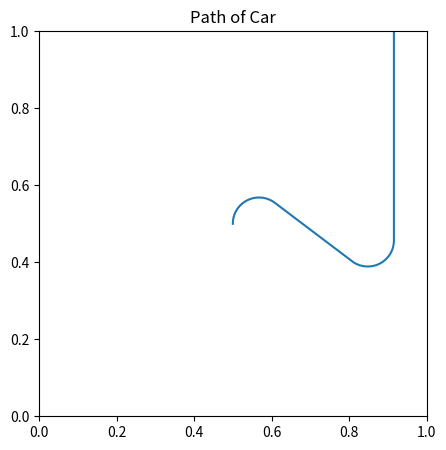

The script that saved this image:
from math import sin, cos, pi, atan
import numpy as np
import matplotlib.pyplot as plt



# Hyperparameters (all lengths in meters)
L = 1  # Length of arena
H = 1  # Width of arena
d = 0.05    # wheel diameter
w = 0.09    # width of robot
delta_t = 0.1   # time step in seconds
B_x = 0     # Earth's magnetic field, replace later
B_y = 1




# run a full simulation
def simulate(input_list, init_state):
    state_list = []
    sensor_list = []
    
    state = init_state
    for inputs in input_list:
        state_list.append(state)
        state, sensor = simulate_step(state, inputs)
        sensor_list.append(sensor)
    
    return state_list, sensor_list


# simulate one time step
def simulate_step(state_k, input_k):
    '''
    Inputs:
    state_t: tuple of x, y, and theta at time k, in that order
    input_t: tuple of left wheel velocity and right wheel velocity, in that order

    Outputs:
    next_state: x, y, and theta at time k+1
    readings: sensor readings for l1, l2, big_omega, b1, and b2
    '''


    x_k = state_k[0]
    y_k = state_k[1]
    theta_k = state_k[2]

    omegaL_k = input_k[0]
    omegaR_k = input_k[1]



    # state update
    x_next = x_k + (-((d*delta_t/4)*sin(theta_k))*omegaR_k) + (((d*delta_t/4)*sin(theta_k))*omegaL_k)    #no noise component yet
    y_next = y_k + (-((d*delta_t/4)*cos(theta_k))*omegaR_k) + (((d*delta_t/4)*cos(theta_k))*omegaL_k)    #no noise component yet
    theta_next = theta_k + ((d*delta_t/(2*w))*omegaR_k) + ((d*delta_t/(2*w))*omegaL_k)                  #no noise component yet

    # bound x between 0 and L
    if x_next < 0.0:
        x_next = 0.0
    elif x_next > L:
        x_next = L

    # bound y between 0 and H
    if y_next < 0:
        y_next = 0.0
    elif y_next > H:
        y_next = H

    # normalize theta between 0 and 2*pi
    if theta_next < 0.0:
        theta_next += 2*pi
    elif theta_next > 2*pi:
        theta_next -= 2*pi



    # Take Readings
    l1_k = L - x_k
    l2_k = H - y_k

    big_omega_k = (d/(2*w))*(omegaR_k+omegaL_k)
    if big_omega_k < 0.0:
        big_omega_k += 2*pi
    elif big_omega_k > 2*pi:
        big_omega_k -= 2*pi

    b1_k = B_x*cos(theta_k) - B_y*sin(theta_k)
    b2_k = B_x*sin(theta_k) + B_y*cos(theta_k)

    next_state = (x_next, y_next, theta_next)
    sensor_readings = (l1_k, l2_k, big_omega_k, b1_k, b2_k)

    return next_state, sensor_readings



def plot_path(state_list):
    x = []
    y = []

    for states in state_list:
        x.append(states[0])
        y.append(states[1])

    f = plt.figure(1)
    plt.xlim((0,L))
    plt.ylim((0,H))
    f.set_figheight(5)
    f.set_figwidth(5)
    plt.plot(x,y)
    plt.title("Path of Car")
    plt.show()

    


if __name__ == "__main__":
    init_state = (0.5, 0.5, 0.0)
    input_list = []
    for i in np.arange(100):
        input_list.append((1.0, -0.2))

    for i in np.arange(100):
        input_list.append((1.0, -1.0))

    for i in np.arange(100):
        input_list.append((0.2, -1.0))

    for i in np.arange(500):
        input_list.append((1.0, -1.0))

    print("Input Data: (Left Wheel (+ is forward), Right Wheel (- is forward))")
    print("(1.0, -0.2) for 100 time steps")
    print("(1.0, -1.0) for 100 time steps")
    print("(0.2, -1.0) for 100 time steps")
    print("(1.0, -1.0) for 500 time steps")

    state_list, sensor_list = simulate(input_list, init_state)
    plot_path(state_list)